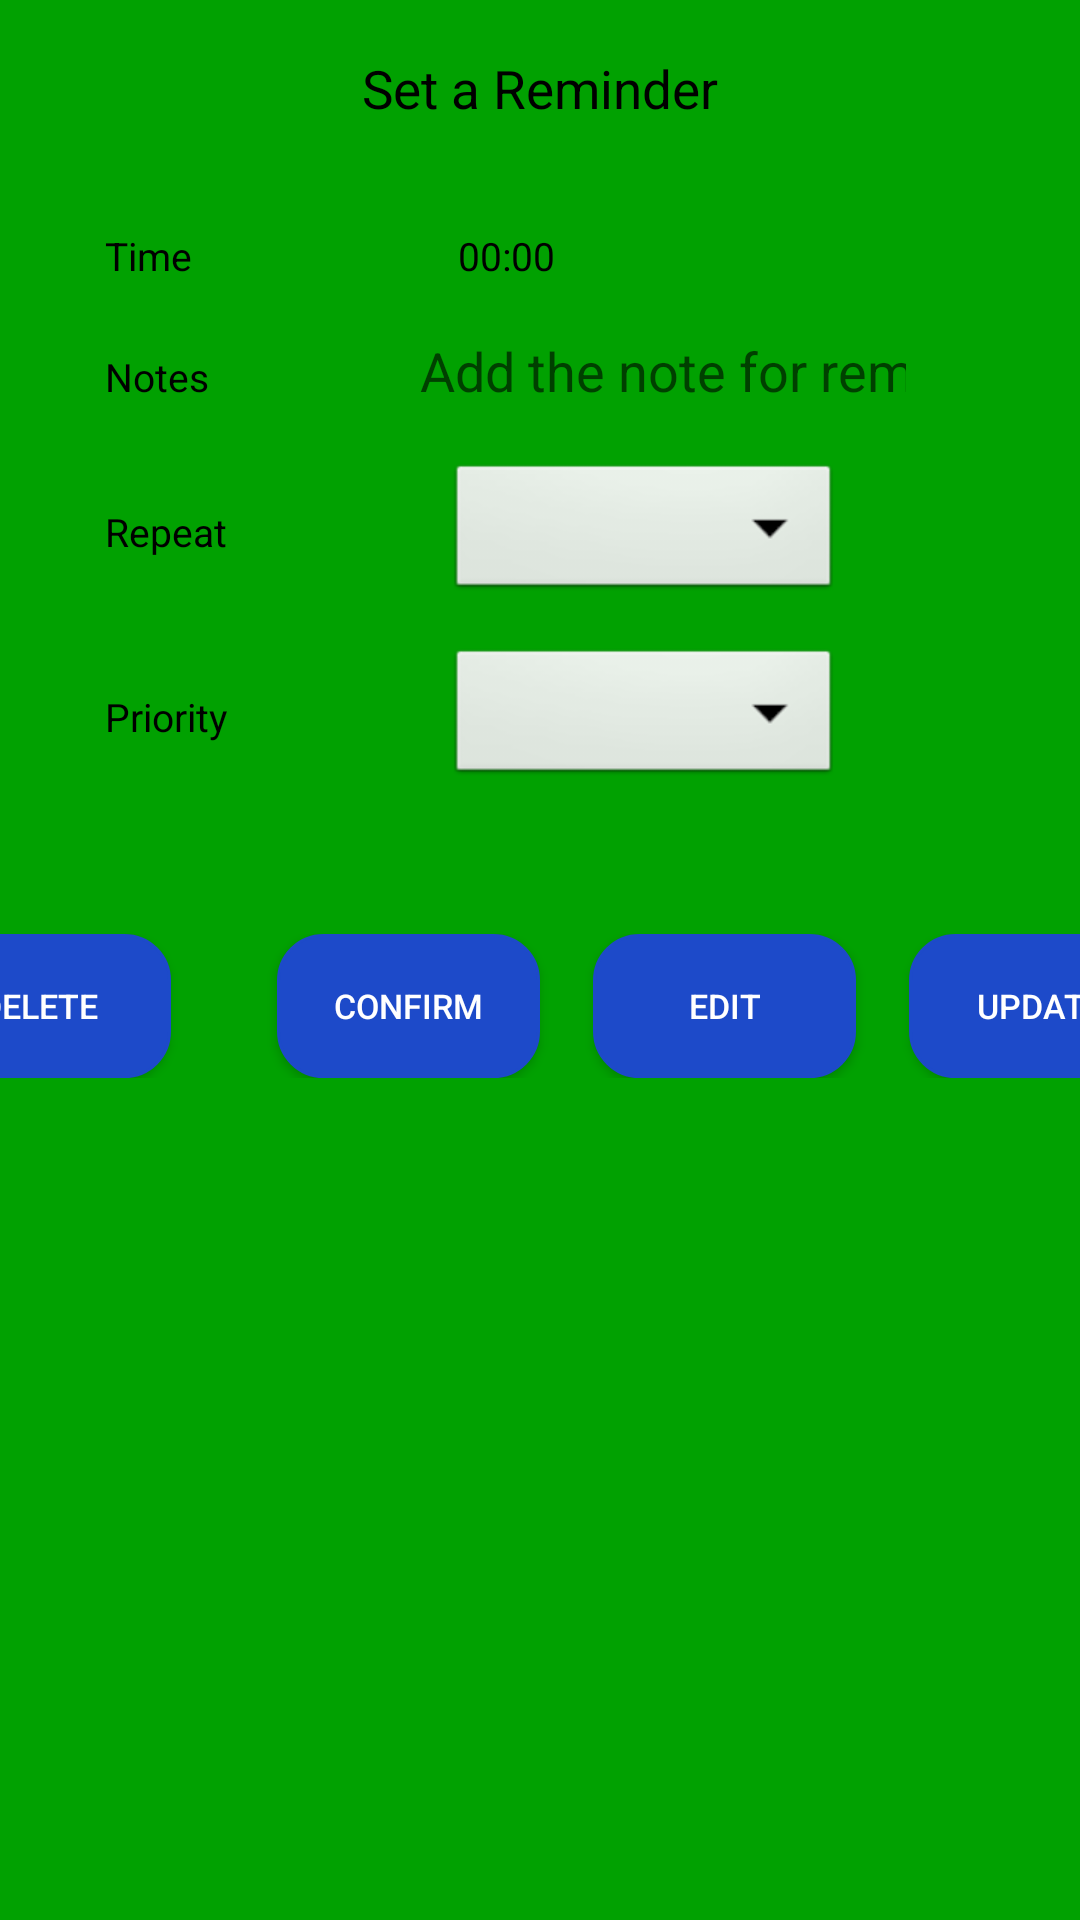

Android layout source for this screen:
<!-- AndroidManifest.xml: application theme Theme.HelpingMinds -->
<!-- res/layout/fragment_set_reminder_for_wellness.xml -->
<?xml version="1.0" encoding="utf-8"?>
<androidx.constraintlayout.widget.ConstraintLayout xmlns:android="http://schemas.android.com/apk/res/android"
    xmlns:tools="http://schemas.android.com/tools"
    android:layout_width="match_parent"
    android:layout_height="match_parent"
    xmlns:app="http://schemas.android.com/apk/res-auto"
    tools:context=".Fragment.SetReminderFragment"
    android:background="@color/green">

    <TextView
        android:id="@+id/title"
        android:layout_width="match_parent"
        android:layout_height="wrap_content"
        android:text="Set a Reminder"
        android:textSize="@dimen/rsp_20"
        android:gravity="center"
        android:textColor="@color/black"
        app:layout_constraintTop_toTopOf="parent"
        android:layout_marginTop="@dimen/rdp_20"
        />


    <LinearLayout
        android:id="@+id/timelayout"
        android:layout_width="match_parent"
        android:layout_height="wrap_content"
        app:layout_constraintTop_toBottomOf="@id/title"
        android:layout_marginTop="@dimen/rdp_40"
        >

        <TextView
            android:layout_width="@dimen/rdp_100"
            android:layout_height="wrap_content"
            android:text="Time"
            android:textColor="@color/black"
            android:textSize="@dimen/rsp_15"
            android:layout_marginStart="@dimen/rsp_40"
            />

        <TextView
            android:id="@+id/timeEditText"
            android:focusable="false"
            android:layout_width="@dimen/rdp_80"
            android:layout_height="wrap_content"
            android:layout_marginStart="@dimen/rdp_30"
            android:text="00:00"
            android:textColor="@color/black"
            android:textSize="@dimen/rsp_15"
            android:paddingStart="@dimen/rdp_4"
            />
    </LinearLayout>

    <LinearLayout
        android:id="@+id/notesLayout"
        android:layout_width="match_parent"
        android:layout_height="wrap_content"
        app:layout_constraintTop_toBottomOf="@id/timelayout"
        android:layout_marginTop="@dimen/rdp_15"
        >

        <TextView
            android:layout_width="@dimen/rdp_100"
            android:layout_height="wrap_content"
            android:text="Notes"
            android:textColor="@color/black"
            android:textSize="@dimen/rsp_15"
            android:layout_marginStart="@dimen/rsp_40"
            />

        <EditText
            android:id="@+id/noteEditText"
            android:layout_width="@dimen/rdp_200"
            android:layout_height="wrap_content"
            android:layout_marginStart="@dimen/rdp_10"
            android:background="@drawable/edittext"
            android:hint="Add the note for reminder"
            android:padding="@dimen/rdp_5"
            android:paddingStart="@dimen/rdp_10"
            android:scrollHorizontally="true"
            android:textColor="@color/black"
            android:singleLine="true" />
    </LinearLayout>


    <LinearLayout
        android:id="@+id/repeatLayout"
        android:layout_width="match_parent"
        android:layout_height="wrap_content"
        app:layout_constraintTop_toBottomOf="@id/notesLayout"
        android:layout_marginTop="@dimen/rdp_15"
        android:gravity="center_vertical"
        >

        <TextView
            android:layout_width="@dimen/rdp_100"
            android:layout_height="wrap_content"
            android:text="Repeat"
            android:textColor="@color/black"
            android:textSize="@dimen/rsp_15"
            android:layout_marginStart="@dimen/rsp_40"
            />

        <Spinner
            android:id="@+id/repeatSpinner"
            android:layout_width="@dimen/rdp_150"
            android:layout_height="wrap_content"
            android:background="@android:drawable/btn_dropdown"
            android:spinnerMode="dropdown"
            android:layout_marginStart="@dimen/rdp_30"
            />

    </LinearLayout>

    <LinearLayout
        android:id="@+id/priorityLayout"
        android:layout_width="match_parent"
        android:layout_height="wrap_content"
        app:layout_constraintTop_toBottomOf="@id/repeatLayout"
        android:layout_marginTop="@dimen/rdp_15"
        android:gravity="center_vertical"
        >

        <TextView
            android:layout_width="@dimen/rdp_100"
            android:layout_height="wrap_content"
            android:text="Priority"
            android:textColor="@color/black"
            android:textSize="@dimen/rsp_15"
            android:layout_marginStart="@dimen/rsp_40"
            />

        <Spinner
            android:id="@+id/prioritySpinner"
            android:layout_width="@dimen/rdp_150"
            android:layout_height="wrap_content"
            android:background="@android:drawable/btn_dropdown"
            android:spinnerMode="dropdown"
            android:layout_marginStart="@dimen/rdp_30"
            />
    </LinearLayout>

    <LinearLayout
        android:id="@+id/buttonLayout"
        android:layout_width="match_parent"
        android:layout_height="wrap_content"
        android:layout_marginTop="48dp"
        android:gravity="center"
        app:layout_constraintTop_toBottomOf="@id/priorityLayout"
        tools:layout_editor_absoluteX="49dp">

        <Button
            android:id="@+id/cancel_button"
            android:layout_width="@dimen/rdp_100"
            android:layout_height="wrap_content"
            android:layout_marginEnd="@dimen/rdp_20"
            android:background="@drawable/button"
            android:text="Delete"
            android:textColor="@color/white"
            android:textSize="@dimen/rsp_13" />

        <Button
            android:id="@+id/confirm_button"
            android:layout_width="@dimen/rdp_100"
            android:layout_height="wrap_content"
            android:layout_marginStart="@dimen/rdp_20"
            android:background="@drawable/button"
            android:text="Confirm"
            android:textSize="@dimen/rsp_13"
            android:textColor="@color/white" />

        <Button
            android:id="@+id/edit_button"
            android:layout_width="@dimen/rdp_100"
            android:layout_height="wrap_content"
            android:layout_marginStart="@dimen/rdp_20"
            android:background="@drawable/button"
            android:text="Edit"
            android:textSize="@dimen/rsp_13"
            android:textColor="@color/white" />

        <Button
            android:id="@+id/save_button"
            android:layout_width="@dimen/rdp_100"
            android:layout_height="wrap_content"
            android:layout_marginStart="@dimen/rdp_20"
            android:background="@drawable/button"
            android:text="Update"
            android:textSize="@dimen/rsp_13"
            android:textColor="@color/white" />
    </LinearLayout>

</androidx.constraintlayout.widget.ConstraintLayout>
<!-- resources referenced by this layout -->
<resources>
  <color name="black">#FF000000</color>
  <color name="green">#01a101</color>
  <color name="white">#FFFFFFFF</color>
  <dimen name="rdp_10">10dp</dimen>
  <dimen name="rdp_100">100dp</dimen>
  <dimen name="rdp_15">15dp</dimen>
  <dimen name="rdp_150">150dp</dimen>
  <dimen name="rdp_20">20dp</dimen>
  <dimen name="rdp_200">200dp</dimen>
  <dimen name="rdp_30">30dp</dimen>
  <dimen name="rdp_4">4dp</dimen>
  <dimen name="rdp_40">40dp</dimen>
  <dimen name="rdp_5">5dp</dimen>
  <dimen name="rdp_80">80dp</dimen>
  <dimen name="rsp_13">13sp</dimen>
  <dimen name="rsp_15">15sp</dimen>
  <dimen name="rsp_20">20sp</dimen>
  <dimen name="rsp_40">40sp</dimen>
  <!-- drawable button (drawable) -->
  <?xml version="1.0" encoding="utf-8"?>
  <selector xmlns:android="http://schemas.android.com/apk/res/android" >
      <item android:state_pressed="true" >
          <shape android:shape="rectangle"  >
              <corners android:radius="15dip" />
              <stroke android:width="1dip" android:color="@color/buttonColor" />
              <gradient android:angle="-90" android:startColor="@color/buttonColor" android:endColor="@color/buttonColor"  />
          </shape>
      </item>
      <item android:state_focused="true">
          <shape android:shape="rectangle"  >
              <corners android:radius="15dip" />
              <stroke android:width="1dip" android:color="@color/buttonColor" />
              <solid android:color="@color/buttonColor"/>
          </shape>
      </item>
      <item >
          <shape android:shape="rectangle"  >
              <corners android:radius="15dip" />
              <stroke android:width="1dip" android:color="@color/buttonColor" />
              <gradient android:angle="-90" android:startColor="@color/buttonColor" android:endColor="@color/buttonColor" />
          </shape>
      </item>
  </selector>
  <style name="Theme.HelpingMinds" parent="Theme.AppCompat.Light.NoActionBar">
          
          <item name="colorPrimary">@color/purple_500</item>
          <item name="colorPrimaryDark">@color/purple_700</item>
          <item name="colorAccent">@color/teal_200</item>
          
      </style>
  <color name="buttonColor">#1d4ac9</color>
  <color name="purple_500">#FF6200EE</color>
  <color name="purple_700">#FF3700B3</color>
  <color name="teal_200">#FF03DAC5</color>
</resources>
